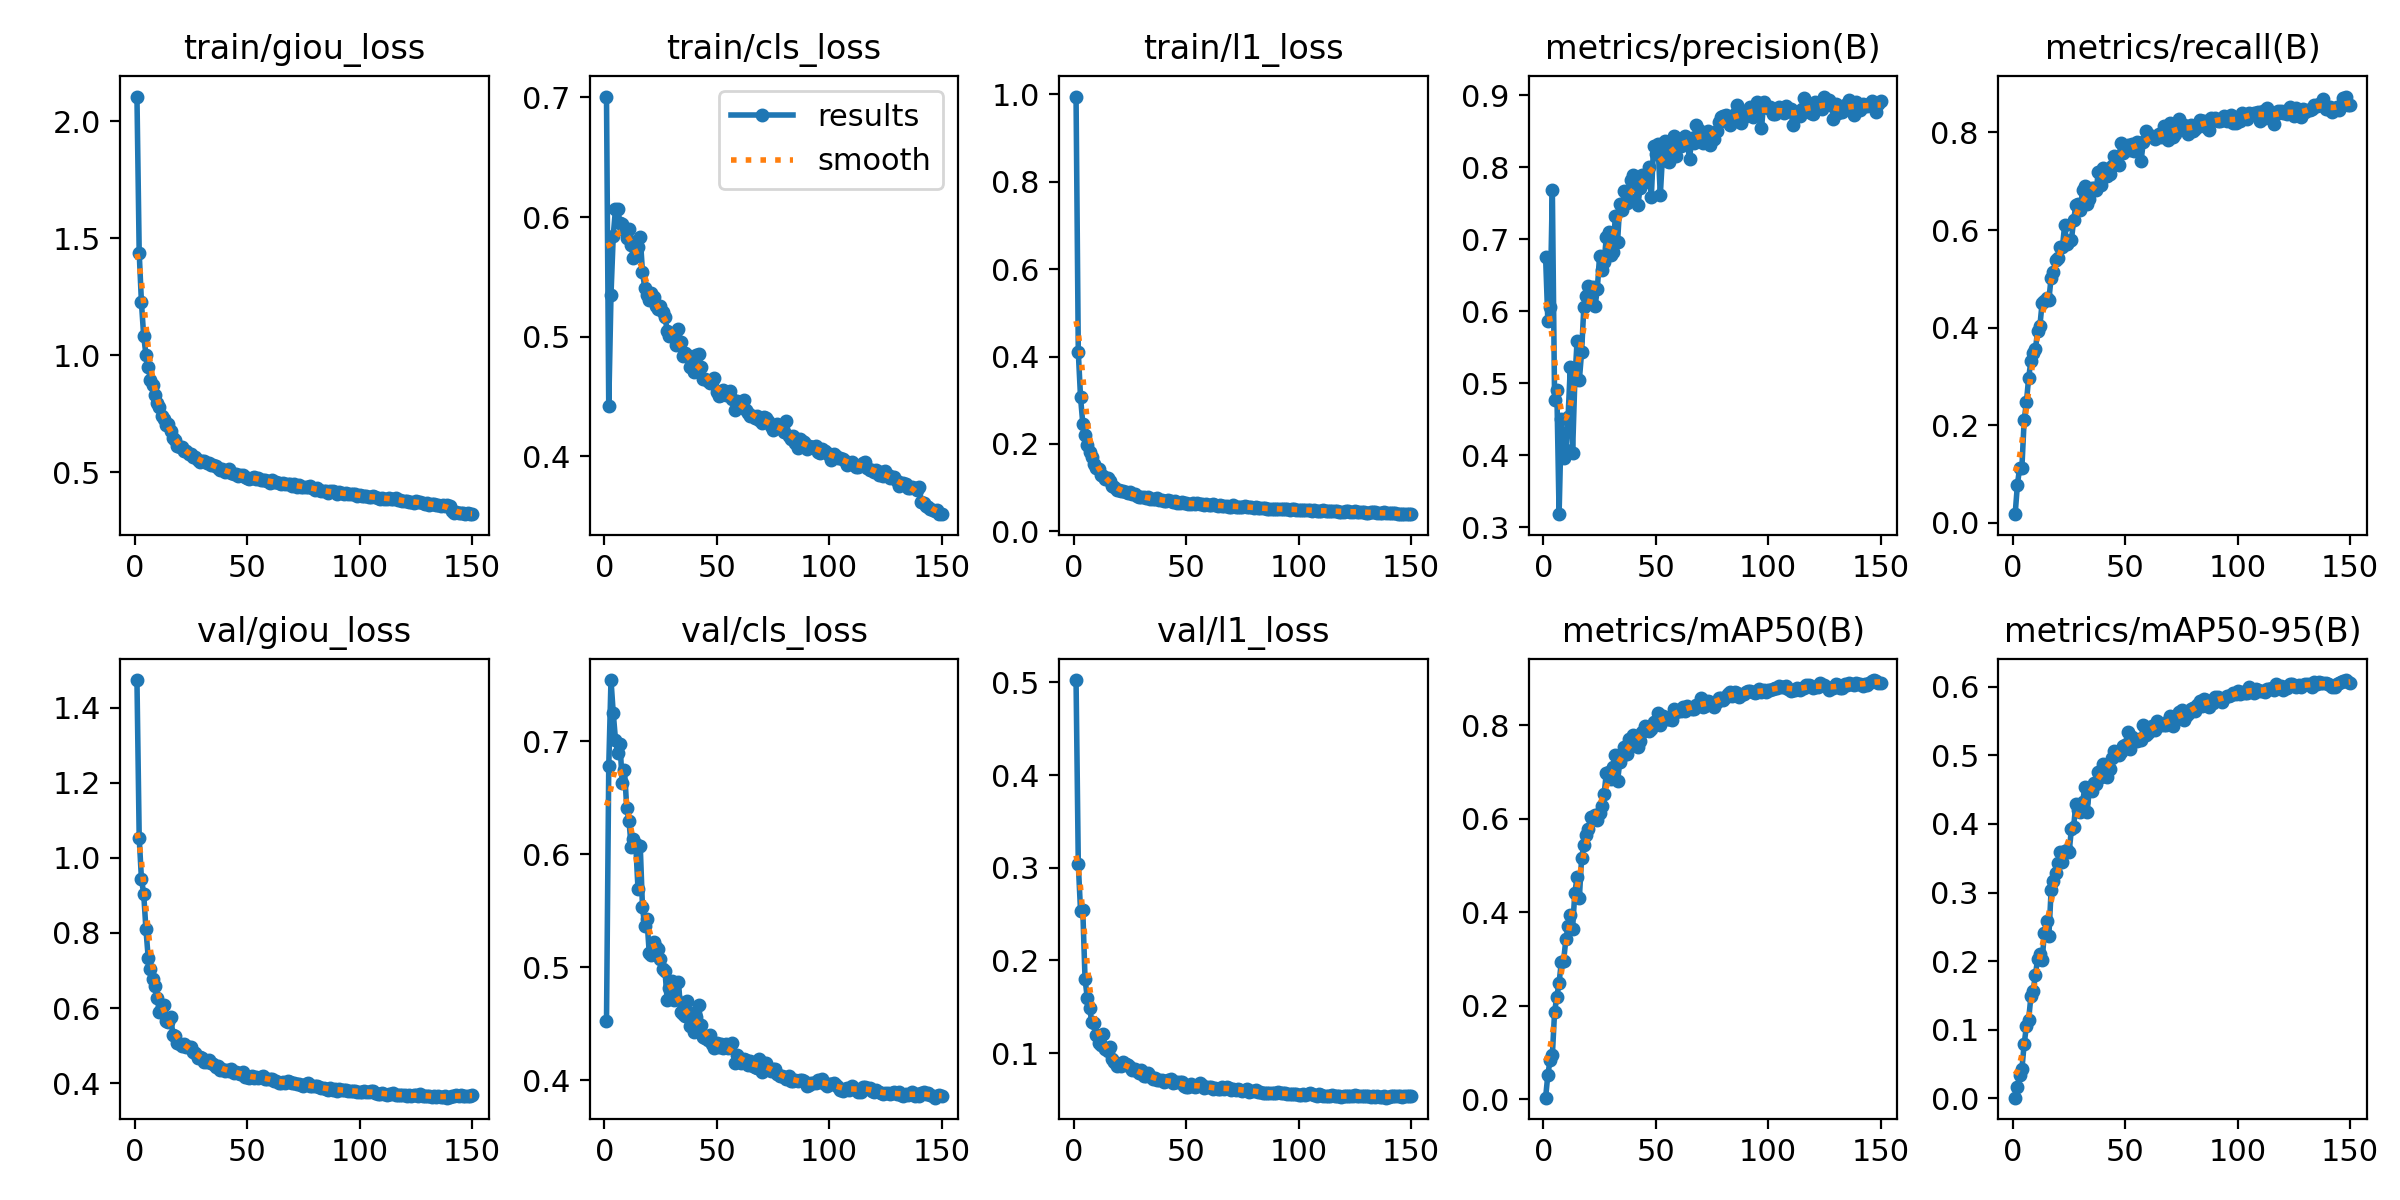

Data behind this chart, as committed beside it:
epoch, time, train/giou_loss, train/cls_loss, train/l1_loss, metrics/precision(B), metrics/recall(B), metrics/mAP50(B), metrics/mAP50-95(B), val/giou_loss, val/cls_loss, val/l1_loss, lr/pg0, lr/pg1, lr/pg2
1, 228.6, 2.106, 0.7008, 0.9947, 0.6751, 0.018, 0.00361, 0.00085, 1.474, 0.4522, 0.5026, 0.0003324, 0.0003324, 0.0003324
2, 442.6, 1.439, 0.4417, 0.4103, 0.5862, 0.07799, 0.05259, 0.01688, 1.054, 0.6779, 0.3039, 0.0006614, 0.0006614, 0.0006614
3, 659.2, 1.226, 0.5351, 0.3063, 0.6058, 0.1135, 0.08405, 0.03325, 0.9438, 0.7542, 0.2533, 0.0009859, 0.0009859, 0.0009859
4, 872.9, 1.082, 0.5844, 0.2467, 0.768, 0.1135, 0.0941, 0.04231, 0.9048, 0.725, 0.2542, 0.0009802, 0.0009802, 0.0009802
5, 1089, 1.004, 0.6068, 0.2205, 0.4767, 0.2101, 0.1874, 0.07884, 0.8101, 0.7013, 0.1798, 0.0009736, 0.0009736, 0.0009736
6, 1302, 0.9525, 0.6069, 0.1975, 0.4899, 0.2469, 0.2196, 0.1048, 0.7342, 0.6895, 0.1595, 0.000967, 0.000967, 0.000967
7, 1515, 0.8962, 0.5948, 0.1806, 0.3181, 0.2972, 0.2497, 0.1146, 0.705, 0.6977, 0.1487, 0.0009604, 0.0009604, 0.0009604
8, 1728, 0.8726, 0.5946, 0.1702, 0.45, 0.3314, 0.2937, 0.1484, 0.6779, 0.663, 0.1336, 0.0009538, 0.0009538, 0.0009538
9, 1940, 0.8311, 0.5894, 0.1536, 0.3958, 0.3477, 0.2955, 0.1569, 0.6596, 0.6747, 0.133, 0.0009472, 0.0009472, 0.0009472
10, 2154, 0.7959, 0.5828, 0.144, 0.4065, 0.3555, 0.3417, 0.1794, 0.6277, 0.641, 0.1198, 0.0009406, 0.0009406, 0.0009406
11, 2367, 0.7794, 0.5896, 0.1418, 0.4531, 0.3936, 0.3698, 0.2036, 0.5901, 0.6293, 0.111, 0.000934, 0.000934, 0.000934
12, 2580, 0.7402, 0.5762, 0.1293, 0.5231, 0.4039, 0.3942, 0.2105, 0.6032, 0.6068, 0.109, 0.0009274, 0.0009274, 0.0009274
13, 2794, 0.7287, 0.5659, 0.1258, 0.4037, 0.4509, 0.3651, 0.2011, 0.6077, 0.6139, 0.1207, 0.0009208, 0.0009208, 0.0009208
14, 3006, 0.7036, 0.5743, 0.1196, 0.5038, 0.4547, 0.4418, 0.2415, 0.5645, 0.6091, 0.1039, 0.0009142, 0.0009142, 0.0009142
15, 3219, 0.7054, 0.5748, 0.1211, 0.5582, 0.4612, 0.4744, 0.2592, 0.5616, 0.5696, 0.102, 0.0009076, 0.0009076, 0.0009076
16, 3432, 0.6775, 0.5833, 0.1152, 0.5041, 0.4573, 0.4298, 0.2372, 0.5773, 0.6076, 0.107, 0.000901, 0.000901, 0.000901
17, 3645, 0.6465, 0.5541, 0.103, 0.5428, 0.5027, 0.5148, 0.3038, 0.5285, 0.5531, 0.09391, 0.0008944, 0.0008944, 0.0008944
18, 3858, 0.6368, 0.541, 0.101, 0.6054, 0.5142, 0.5432, 0.3161, 0.5255, 0.5364, 0.09091, 0.0008878, 0.0008878, 0.0008878
19, 4071, 0.613, 0.5349, 0.09534, 0.6211, 0.5385, 0.5652, 0.3281, 0.5076, 0.5425, 0.08579, 0.0008812, 0.0008812, 0.0008812
20, 4284, 0.609, 0.5303, 0.09413, 0.6352, 0.5422, 0.5777, 0.3428, 0.5045, 0.5126, 0.08777, 0.0008746, 0.0008746, 0.0008746
21, 4497, 0.6083, 0.5362, 0.09306, 0.6262, 0.5661, 0.6039, 0.3584, 0.4975, 0.5106, 0.08633, 0.000868, 0.000868, 0.000868
22, 4710, 0.5899, 0.5331, 0.09143, 0.633, 0.5643, 0.599, 0.3452, 0.5038, 0.5222, 0.09029, 0.0008614, 0.0008614, 0.0008614
23, 4923, 0.5898, 0.5258, 0.09076, 0.6069, 0.6097, 0.6073, 0.3605, 0.4967, 0.518, 0.08811, 0.0008548, 0.0008548, 0.0008548
24, 5136, 0.577, 0.5234, 0.08691, 0.6308, 0.5707, 0.5964, 0.3625, 0.4961, 0.5163, 0.08677, 0.0008482, 0.0008482, 0.0008482
25, 5349, 0.5805, 0.5253, 0.08945, 0.6768, 0.5783, 0.6121, 0.3587, 0.4951, 0.5076, 0.08469, 0.0008416, 0.0008416, 0.0008416
26, 5562, 0.566, 0.5208, 0.08637, 0.6569, 0.5788, 0.6277, 0.392, 0.4817, 0.4985, 0.08144, 0.000835, 0.000835, 0.000835
27, 5775, 0.5651, 0.5166, 0.08464, 0.6681, 0.6199, 0.6524, 0.3959, 0.479, 0.4965, 0.08323, 0.0008284, 0.0008284, 0.0008284
28, 5989, 0.5541, 0.5048, 0.08058, 0.7024, 0.6518, 0.6968, 0.4291, 0.4678, 0.4707, 0.08037, 0.0008218, 0.0008218, 0.0008218
29, 6202, 0.5452, 0.5008, 0.07833, 0.7104, 0.6529, 0.6992, 0.4207, 0.4682, 0.4814, 0.0781, 0.0008152, 0.0008152, 0.0008152
30, 6415, 0.5501, 0.5025, 0.07965, 0.6773, 0.6419, 0.6856, 0.4171, 0.4664, 0.4875, 0.08145, 0.0008086, 0.0008086, 0.0008086
31, 6628, 0.5481, 0.503, 0.0794, 0.6821, 0.6822, 0.7097, 0.4323, 0.4561, 0.4712, 0.07498, 0.000802, 0.000802, 0.000802
32, 6842, 0.5405, 0.4932, 0.07651, 0.7317, 0.6909, 0.7368, 0.4535, 0.4553, 0.4715, 0.07523, 0.0007954, 0.0007954, 0.0007954
33, 7055, 0.539, 0.506, 0.07788, 0.6962, 0.6525, 0.6808, 0.4173, 0.4617, 0.4873, 0.07895, 0.0007888, 0.0007888, 0.0007888
34, 7268, 0.5336, 0.4953, 0.07445, 0.749, 0.6637, 0.7209, 0.4513, 0.4533, 0.4606, 0.07587, 0.0007822, 0.0007822, 0.0007822
35, 7481, 0.5323, 0.4835, 0.07352, 0.7401, 0.6853, 0.7339, 0.4486, 0.4497, 0.4591, 0.07198, 0.0007756, 0.0007756, 0.0007756
36, 7695, 0.5295, 0.4864, 0.07444, 0.7673, 0.6866, 0.7539, 0.4598, 0.4433, 0.4568, 0.07291, 0.000769, 0.000769, 0.000769
37, 7908, 0.5176, 0.4844, 0.07541, 0.7499, 0.6815, 0.7389, 0.458, 0.445, 0.4699, 0.07148, 0.0007624, 0.0007624, 0.0007624
38, 8120, 0.512, 0.475, 0.0716, 0.755, 0.7181, 0.7702, 0.4751, 0.436, 0.448, 0.07092, 0.0007558, 0.0007558, 0.0007558
39, 8336, 0.5143, 0.4754, 0.07272, 0.7818, 0.693, 0.7544, 0.4689, 0.4387, 0.4595, 0.07126, 0.0007492, 0.0007492, 0.0007492
40, 8582, 0.5002, 0.4708, 0.06964, 0.7888, 0.7271, 0.7783, 0.4872, 0.4313, 0.4427, 0.06936, 0.0007426, 0.0007426, 0.0007426
41, 8830, 0.506, 0.4849, 0.07007, 0.7775, 0.7186, 0.7713, 0.4805, 0.4339, 0.4561, 0.07034, 0.000736, 0.000736, 0.000736
42, 9049, 0.5138, 0.4859, 0.07262, 0.7466, 0.7107, 0.7534, 0.4692, 0.4323, 0.4664, 0.07086, 0.0007294, 0.0007294, 0.0007294
43, 9262, 0.4959, 0.4742, 0.06899, 0.7703, 0.7154, 0.7662, 0.4798, 0.4387, 0.4493, 0.07158, 0.0007228, 0.0007228, 0.0007228
44, 9474, 0.4953, 0.4648, 0.06667, 0.7887, 0.7318, 0.7845, 0.4959, 0.4281, 0.4385, 0.06768, 0.0007162, 0.0007162, 0.0007162
45, 9687, 0.4922, 0.4649, 0.06919, 0.7797, 0.7508, 0.7975, 0.506, 0.4296, 0.4373, 0.06895, 0.0007096, 0.0007096, 0.0007096
46, 9900, 0.4863, 0.4631, 0.06533, 0.7856, 0.7446, 0.7894, 0.5042, 0.4259, 0.4353, 0.06836, 0.000703, 0.000703, 0.000703
47, 10112, 0.4874, 0.461, 0.06511, 0.8007, 0.7329, 0.7865, 0.501, 0.4246, 0.4401, 0.06838, 0.0006964, 0.0006964, 0.0006964
48, 10325, 0.4875, 0.462, 0.06704, 0.7578, 0.778, 0.7921, 0.5044, 0.4299, 0.4324, 0.06851, 0.0006898, 0.0006898, 0.0006898
49, 10538, 0.4815, 0.4656, 0.06532, 0.8286, 0.7571, 0.8062, 0.5137, 0.4167, 0.4286, 0.06495, 0.0006832, 0.0006832, 0.0006832
50, 10751, 0.4763, 0.4534, 0.06398, 0.8177, 0.7649, 0.8076, 0.5151, 0.415, 0.4327, 0.06373, 0.0006766, 0.0006766, 0.0006766
51, 10965, 0.4737, 0.4502, 0.06241, 0.8314, 0.7738, 0.8259, 0.5339, 0.4134, 0.4294, 0.06341, 0.00067, 0.00067, 0.00067
52, 11177, 0.4781, 0.4516, 0.06337, 0.7609, 0.7644, 0.8005, 0.5089, 0.4199, 0.4318, 0.06623, 0.0006634, 0.0006634, 0.0006634
53, 11391, 0.4813, 0.4555, 0.06468, 0.8166, 0.7766, 0.8183, 0.5269, 0.4129, 0.4283, 0.06439, 0.0006568, 0.0006568, 0.0006568
54, 11604, 0.4728, 0.4513, 0.06162, 0.8367, 0.7619, 0.8144, 0.5244, 0.4169, 0.4318, 0.06393, 0.0006502, 0.0006502, 0.0006502
55, 11817, 0.4755, 0.4516, 0.06426, 0.8083, 0.7804, 0.8135, 0.5216, 0.4141, 0.4281, 0.06498, 0.0006436, 0.0006436, 0.0006436
56, 12030, 0.4699, 0.4542, 0.06303, 0.8063, 0.7775, 0.8136, 0.5241, 0.4158, 0.4305, 0.06786, 0.000637, 0.000637, 0.000637
57, 12244, 0.4672, 0.448, 0.06196, 0.824, 0.7423, 0.8101, 0.5224, 0.4176, 0.4329, 0.06546, 0.0006304, 0.0006304, 0.0006304
58, 12457, 0.4664, 0.4384, 0.0603, 0.8425, 0.7809, 0.8332, 0.5444, 0.4102, 0.415, 0.06285, 0.0006238, 0.0006238, 0.0006238
59, 12670, 0.4616, 0.446, 0.06232, 0.8153, 0.8023, 0.827, 0.5292, 0.4117, 0.4221, 0.06346, 0.0006172, 0.0006172, 0.0006172
60, 12910, 0.4568, 0.4425, 0.06079, 0.8344, 0.7918, 0.8297, 0.5328, 0.4112, 0.4198, 0.06323, 0.0006106, 0.0006106, 0.0006106
... 90 more rows
